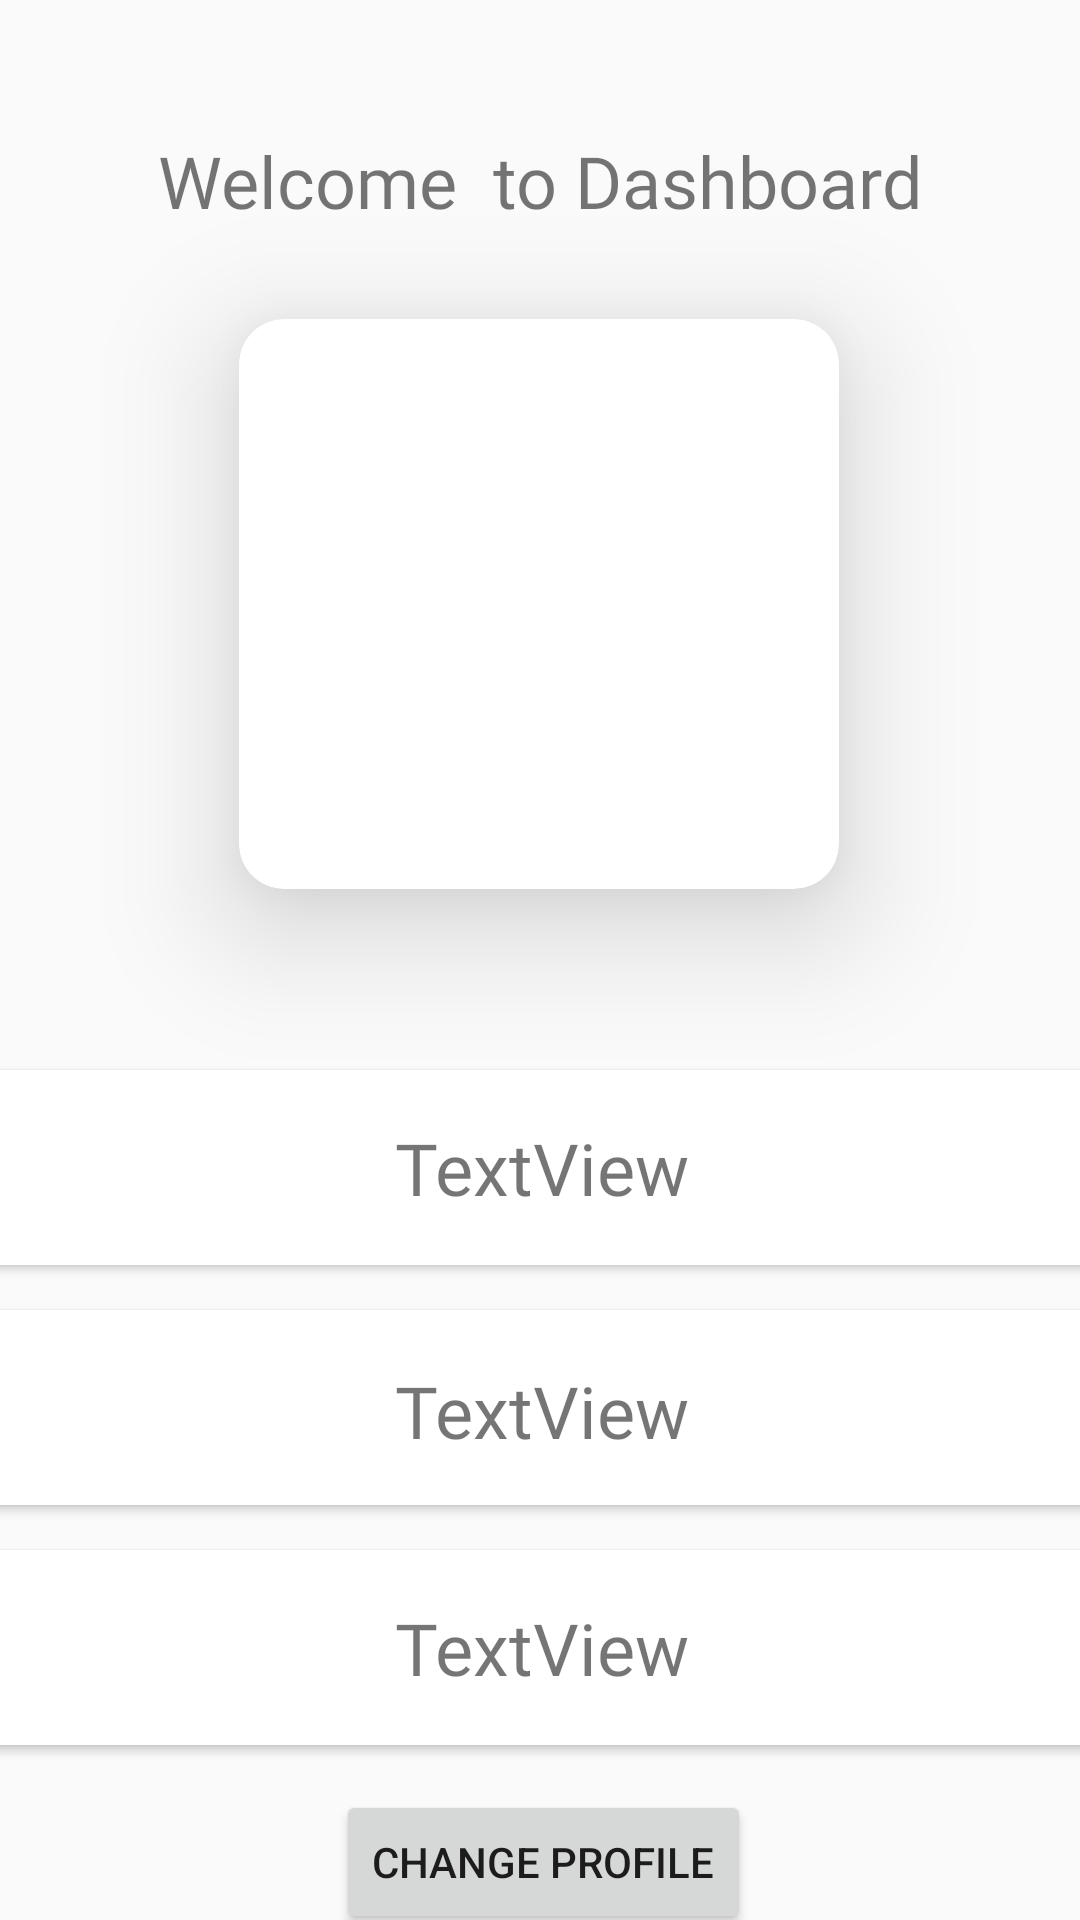

Write the Android layout XML for this screen, with the resource values it uses.
<!-- AndroidManifest.xml: application theme Theme.Design.Light -->
<!-- res/layout/activity_main.xml -->
<?xml version="1.0" encoding="utf-8"?>
<androidx.constraintlayout.widget.ConstraintLayout xmlns:android="http://schemas.android.com/apk/res/android"
    xmlns:app="http://schemas.android.com/apk/res-auto"
    xmlns:tools="http://schemas.android.com/tools"
    android:layout_width="match_parent"
    android:layout_height="match_parent"
    tools:context=".MainActivity">


    <TextView
        android:id="@+id/verifyMsg"
        android:layout_width="wrap_content"
        android:layout_height="wrap_content"
        android:layout_marginTop="36dp"
        android:text="Email is Not Verify"
        android:visibility="invisible"
        app:layout_constraintEnd_toEndOf="@+id/textView2"
        app:layout_constraintStart_toStartOf="@+id/textView2"
        app:layout_constraintTop_toBottomOf="@+id/textView2" />

    <Button
        android:id="@+id/resendCode"
        android:layout_width="wrap_content"
        android:layout_height="wrap_content"
        android:layout_marginTop="12dp"
        android:text="Verify"
        android:visibility="invisible"
        app:layout_constraintEnd_toEndOf="@+id/verifyMsg"
        app:layout_constraintHorizontal_bias="0.515"
        app:layout_constraintStart_toStartOf="@+id/verifyMsg"
        app:layout_constraintTop_toBottomOf="@+id/verifyMsg" />

    <TextView
        android:id="@+id/vvMsg"
        android:layout_width="wrap_content"
        android:layout_height="wrap_content"
        android:fontFamily="@font/roboto_condensed"
        android:text="Verified"
        android:textColor="#388E3C"
        android:textSize="34sp"
        android:visibility="invisible"
        app:layout_constraintEnd_toEndOf="@+id/cardView8"
        app:layout_constraintStart_toStartOf="@+id/cardView8"
        app:layout_constraintTop_toBottomOf="@+id/cardView8" />

    <TextView
        android:id="@+id/textView2"
        android:layout_width="wrap_content"
        android:layout_height="wrap_content"
        android:layout_marginTop="44dp"
        android:fontFamily="@font/roboto_condensed"
        android:text="Welcome  to Dashboard"
        android:textSize="24sp"
        app:layout_constraintBottom_toBottomOf="parent"
        app:layout_constraintEnd_toEndOf="parent"
        app:layout_constraintStart_toStartOf="parent"
        app:layout_constraintTop_toTopOf="parent"
        app:layout_constraintVertical_bias="0.0" />

    <androidx.cardview.widget.CardView
        android:id="@+id/cardView8"
        android:layout_width="200dp"
        android:layout_height="190dp"
        android:layout_marginTop="30dp"
        app:cardCornerRadius="15dp"
        app:cardElevation="25dp"
        app:layout_constraintBottom_toBottomOf="parent"
        app:layout_constraintEnd_toEndOf="parent"
        app:layout_constraintHorizontal_bias="0.497"
        app:layout_constraintStart_toStartOf="parent"
        app:layout_constraintTop_toBottomOf="@+id/textView2"
        app:layout_constraintVertical_bias="0.0">

        <ImageView
            android:id="@+id/profilePicture"
            android:layout_width="176dp"
            android:layout_height="190dp"
            android:layout_gravity="center"
            android:src="@drawable/default_img" />
    </androidx.cardview.widget.CardView>

    <androidx.cardview.widget.CardView
        android:id="@+id/cardView9"
        android:layout_width="380dp"
        android:layout_height="65dp"
        android:layout_marginTop="15dp"
        app:layout_constraintBottom_toBottomOf="parent"
        app:layout_constraintEnd_toEndOf="@+id/cardView8"
        app:layout_constraintHorizontal_bias="0.497"
        app:layout_constraintStart_toStartOf="@+id/cardView8"
        app:layout_constraintTop_toBottomOf="@+id/vvMsg"
        app:layout_constraintVertical_bias="0.0">

        <TextView
            android:id="@+id/profileName"
            android:layout_width="wrap_content"
            android:layout_height="wrap_content"
            android:layout_gravity="center"
            android:fontFamily="@font/roboto_black"
            android:text="TextView"
            android:textSize="24sp" />
    </androidx.cardview.widget.CardView>

    <androidx.cardview.widget.CardView
        android:id="@+id/cardView11"
        android:layout_width="380dp"
        android:layout_height="65dp"
        android:layout_marginTop="15dp"
        app:layout_constraintBottom_toBottomOf="parent"
        app:layout_constraintEnd_toEndOf="@+id/cardView9"
        app:layout_constraintStart_toStartOf="@+id/cardView9"
        app:layout_constraintTop_toBottomOf="@+id/cardView9"
        app:layout_constraintVertical_bias="0.0">

        <TextView
            android:id="@+id/profileEmail"
            android:layout_width="wrap_content"
            android:layout_height="30dp"
            android:layout_gravity="center"
            android:fontFamily="@font/roboto_black"
            android:text="TextView"
            android:textSize="24sp" />
    </androidx.cardview.widget.CardView>

    <androidx.cardview.widget.CardView
        android:id="@+id/cardView10"
        android:layout_width="380dp"
        android:layout_height="65dp"
        android:layout_marginTop="15dp"
        app:layout_constraintBottom_toBottomOf="parent"
        app:layout_constraintEnd_toEndOf="@+id/cardView11"
        app:layout_constraintHorizontal_bias="0.516"
        app:layout_constraintStart_toStartOf="@+id/cardView11"
        app:layout_constraintTop_toBottomOf="@+id/cardView11"
        app:layout_constraintVertical_bias="0.0">

        <TextView
            android:id="@+id/profilePhone"
            android:layout_width="wrap_content"
            android:layout_height="wrap_content"
            android:layout_gravity="center"
            android:fontFamily="@font/roboto_black"
            android:text="TextView"
            android:textSize="24sp" />
    </androidx.cardview.widget.CardView>

    <Button
        android:id="@+id/btn_changeProfile"
        android:layout_width="wrap_content"
        android:layout_height="wrap_content"
        android:layout_marginTop="15dp"
        android:text="@string/btnChangeProfile"
        app:layout_constraintBottom_toBottomOf="parent"
        app:layout_constraintEnd_toEndOf="@+id/cardView10"
        app:layout_constraintHorizontal_bias="0.503"
        app:layout_constraintStart_toStartOf="@+id/cardView10"
        app:layout_constraintTop_toBottomOf="@+id/cardView10"
        app:layout_constraintVertical_bias="0.0" />

</androidx.constraintlayout.widget.ConstraintLayout>
<!-- resources referenced by this layout -->
<resources>
  <string name="btnChangeProfile">Change Profile</string>
</resources>
